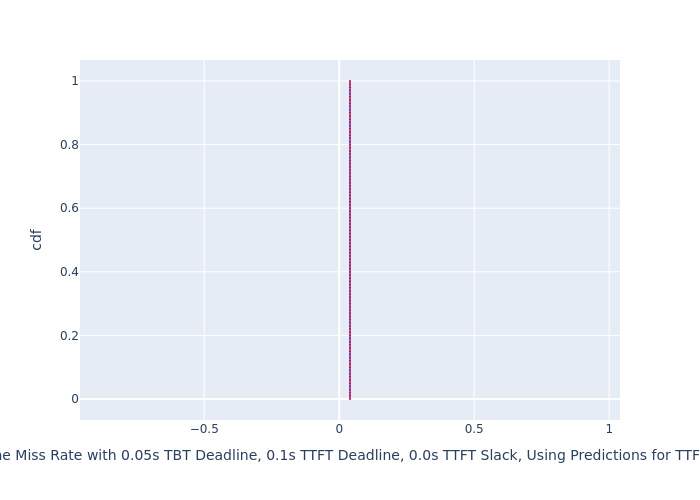

Source data for this figure (header and first rows):
, cdf, Deadline Miss Rate with 0.05s TBT Deadli…
0, 0.0, 0.03999
1, 0.01, 0.03999
2, 0.02, 0.03999
3, 0.03, 0.03999
4, 0.04, 0.03999
5, 0.05, 0.03999
6, 0.06, 0.03999
7, 0.07, 0.03999
8, 0.08, 0.03999
9, 0.09, 0.03999
10, 0.1, 0.03999
11, 0.11, 0.03999
12, 0.12, 0.03999
13, 0.13, 0.03999
14, 0.14, 0.03999
15, 0.15, 0.03999
16, 0.16, 0.03999
17, 0.17, 0.03999
18, 0.18, 0.03999
19, 0.19, 0.03999
20, 0.2, 0.03999
21, 0.21, 0.03999
22, 0.22, 0.03999
23, 0.23, 0.03999
24, 0.24, 0.03999
25, 0.25, 0.03999
26, 0.26, 0.03999
27, 0.27, 0.03999
28, 0.28, 0.03999
29, 0.29, 0.03999
30, 0.3, 0.03999
31, 0.31, 0.03999
32, 0.32, 0.03999
33, 0.33, 0.03999
34, 0.34, 0.03999
35, 0.35, 0.03999
36, 0.36, 0.03999
37, 0.37, 0.03999
38, 0.38, 0.03999
39, 0.39, 0.03999
40, 0.4, 0.03999
41, 0.41, 0.03999
42, 0.42, 0.03999
43, 0.43, 0.03999
44, 0.44, 0.03999
45, 0.45, 0.03999
46, 0.46, 0.03999
47, 0.47, 0.03999
48, 0.48, 0.03999
49, 0.49, 0.03999
50, 0.5, 0.03999
51, 0.51, 0.03999
52, 0.52, 0.03999
53, 0.53, 0.03999
54, 0.54, 0.03999
55, 0.55, 0.03999
56, 0.56, 0.03999
57, 0.57, 0.03999
58, 0.58, 0.03999
59, 0.59, 0.03999
... 41 more rows
